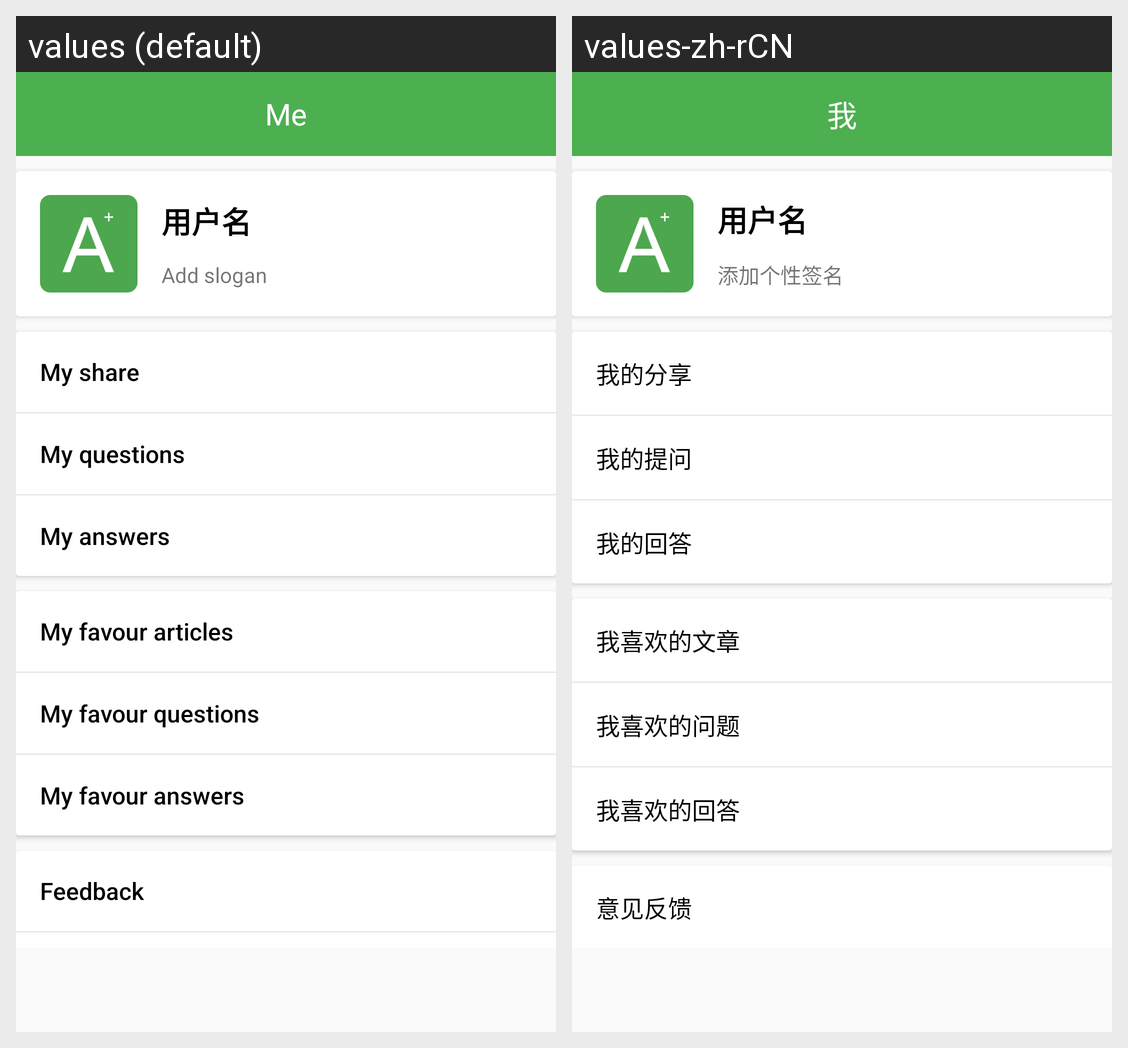

The Android screen above is rendered under two locales of the same app. Produce the string resources it draws, with the default and per-locale values.
Android screen res/layout/fragment_me.xml rendered under 2 locales, left to right: values (default), values-zh-rCN. Device: Nexus 5 (rendered at 1080×1920; each locale shown at half size, 540×960, under a caption strip naming it); theme AppTheme.
Strings drawn on this screen, with the default value and each locale's value (text and hints the layout hard-codes, and strings that could not be matched under every locale, appear in the picture but are not listed):

me
  values: Me
  values-zh-rCN: 我

add_slogan
  values: Add slogan
  values-zh-rCN: 添加个性签名

my_share
  values: My share
  values-zh-rCN: 我的分享

my_questions
  values: My questions
  values-zh-rCN: 我的提问

my_answers
  values: My answers
  values-zh-rCN: 我的回答

my_favour_articles
  values: My favour articles
  values-zh-rCN: 我喜欢的文章

my_favour_questions
  values: My favour questions
  values-zh-rCN: 我喜欢的问题

my_favour_answers
  values: My favour answers
  values-zh-rCN: 我喜欢的回答

feedback
  values: Feedback
  values-zh-rCN: 意见反馈
